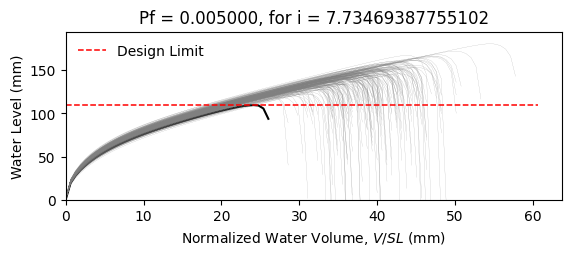

Values plotted in this chart, from the file beside it:
W8X15, L = 360.0 in, slope = 0.020833333333333332 in/in, dead load = 6.944444444444444e-05 kip/in…
zwlim AISC Appendix 2, zwlim DAMP, zwlim Proposed for ASCE 7, zwlim Neglect Ponding, dhnom Denver, dhnom New York, dhnom New Orleans, dh Denver, dh New York, dh New Orleans, dmax
4.386, 2.972, 4.318, 7.564, 0.6209, 0.6209, 0.6209, 1.978, 1.978, 1.978, 5.695, Safe, 
4.386, 2.972, 4.318, 7.564, 0.6209, 0.6209, 0.6209, 1.978, 1.978, 1.978, 5.359, Safe, 
4.386, 2.972, 4.318, 7.564, 0.6209, 0.6209, 0.6209, 1.978, 1.978, 1.978, 5.444, Safe, 
4.386, 2.972, 4.318, 7.564, 0.6209, 0.6209, 0.6209, 1.978, 1.978, 1.978, 6.201, Safe, 
4.386, 2.972, 4.318, 7.564, 0.6209, 0.6209, 0.6209, 1.978, 1.978, 1.978, 4.824, Safe, 
4.386, 2.972, 4.318, 7.564, 0.6209, 0.6209, 0.6209, 1.978, 1.978, 1.978, 7.121, Safe, 
4.386, 2.972, 4.318, 7.564, 0.6209, 0.6209, 0.6209, 1.978, 1.978, 1.978, 5.602, Safe, 
4.386, 2.972, 4.318, 7.564, 0.6209, 0.6209, 0.6209, 1.978, 1.978, 1.978, 5.173, Safe, 
4.386, 2.972, 4.318, 7.564, 0.6209, 0.6209, 0.6209, 1.978, 1.978, 1.978, 5.862, Safe, 
4.386, 2.972, 4.318, 7.564, 0.6209, 0.6209, 0.6209, 1.978, 1.978, 1.978, 5.522, Safe, 
4.386, 2.972, 4.318, 7.564, 0.6209, 0.6209, 0.6209, 1.978, 1.978, 1.978, 4.723, Safe, 
4.386, 2.972, 4.318, 7.564, 0.6209, 0.6209, 0.6209, 1.978, 1.978, 1.978, 4.792, Safe, 
4.386, 2.972, 4.318, 7.564, 0.6209, 0.6209, 0.6209, 1.978, 1.978, 1.978, 6.192, Safe, 
4.386, 2.972, 4.318, 7.564, 0.6209, 0.6209, 0.6209, 1.978, 1.978, 1.978, 5.299, Safe, 
4.386, 2.972, 4.318, 7.564, 0.6209, 0.6209, 0.6209, 1.978, 1.978, 1.978, 5.895, Safe, 
4.386, 2.972, 4.318, 7.564, 0.6209, 0.6209, 0.6209, 1.978, 1.978, 1.978, 5.545, Safe, 
4.386, 2.972, 4.318, 7.564, 0.6209, 0.6209, 0.6209, 1.978, 1.978, 1.978, 5.7, Safe, 
4.386, 2.972, 4.318, 7.564, 0.6209, 0.6209, 0.6209, 1.978, 1.978, 1.978, 6.293, Safe, 
4.386, 2.972, 4.318, 7.564, 0.6209, 0.6209, 0.6209, 1.978, 1.978, 1.978, 5.276, Safe, 
4.386, 2.972, 4.318, 7.564, 0.6209, 0.6209, 0.6209, 1.978, 1.978, 1.978, 5.636, Safe, 
4.386, 2.972, 4.318, 7.564, 0.6209, 0.6209, 0.6209, 1.978, 1.978, 1.978, 5.093, Safe, 
4.386, 2.972, 4.318, 7.564, 0.6209, 0.6209, 0.6209, 1.978, 1.978, 1.978, 5.948, Safe, 
4.386, 2.972, 4.318, 7.564, 0.6209, 0.6209, 0.6209, 1.978, 1.978, 1.978, 5.619, Safe, 
4.386, 2.972, 4.318, 7.564, 0.6209, 0.6209, 0.6209, 1.978, 1.978, 1.978, 5.599, Safe, 
4.386, 2.972, 4.318, 7.564, 0.6209, 0.6209, 0.6209, 1.978, 1.978, 1.978, 5.635, Safe, 
4.386, 2.972, 4.318, 7.564, 0.6209, 0.6209, 0.6209, 1.978, 1.978, 1.978, 4.992, Safe, 
4.386, 2.972, 4.318, 7.564, 0.6209, 0.6209, 0.6209, 1.978, 1.978, 1.978, 6.014, Safe, 
4.386, 2.972, 4.318, 7.564, 0.6209, 0.6209, 0.6209, 1.978, 1.978, 1.978, 5.395, Safe, 
4.386, 2.972, 4.318, 7.564, 0.6209, 0.6209, 0.6209, 1.978, 1.978, 1.978, 5.306, Safe, 
4.386, 2.972, 4.318, 7.564, 0.6209, 0.6209, 0.6209, 1.978, 1.978, 1.978, 6.051, Safe, 
4.386, 2.972, 4.318, 7.564, 0.6209, 0.6209, 0.6209, 1.978, 1.978, 1.978, 6.077, Safe, 
4.386, 2.972, 4.318, 7.564, 0.6209, 0.6209, 0.6209, 1.978, 1.978, 1.978, 5.718, Safe, 
4.386, 2.972, 4.318, 7.564, 0.6209, 0.6209, 0.6209, 1.978, 1.978, 1.978, 5.416, Safe, 
4.386, 2.972, 4.318, 7.564, 0.6209, 0.6209, 0.6209, 1.978, 1.978, 1.978, 6.209, Safe, 
4.386, 2.972, 4.318, 7.564, 0.6209, 0.6209, 0.6209, 1.978, 1.978, 1.978, 5.891, Safe, 
4.386, 2.972, 4.318, 7.564, 0.6209, 0.6209, 0.6209, 1.978, 1.978, 1.978, 5.269, Safe, 
4.386, 2.972, 4.318, 7.564, 0.6209, 0.6209, 0.6209, 1.978, 1.978, 1.978, 5.611, Safe, 
4.386, 2.972, 4.318, 7.564, 0.6209, 0.6209, 0.6209, 1.978, 1.978, 1.978, 5.927, Safe, 
4.386, 2.972, 4.318, 7.564, 0.6209, 0.6209, 0.6209, 1.978, 1.978, 1.978, 6.175, Safe, 
4.386, 2.972, 4.318, 7.564, 0.6209, 0.6209, 0.6209, 1.978, 1.978, 1.978, 4.799, Safe, 
4.386, 2.972, 4.318, 7.564, 0.6209, 0.6209, 0.6209, 1.978, 1.978, 1.978, 6.587, Safe, 
4.386, 2.972, 4.318, 7.564, 0.6209, 0.6209, 0.6209, 1.978, 1.978, 1.978, 5.585, Safe, 
4.386, 2.972, 4.318, 7.564, 0.6209, 0.6209, 0.6209, 1.978, 1.978, 1.978, 5.485, Safe, 
4.386, 2.972, 4.318, 7.564, 0.6209, 0.6209, 0.6209, 1.978, 1.978, 1.978, 5.765, Safe, 
4.386, 2.972, 4.318, 7.564, 0.6209, 0.6209, 0.6209, 1.978, 1.978, 1.978, 5.972, Safe, 
4.386, 2.972, 4.318, 7.564, 0.6209, 0.6209, 0.6209, 1.978, 1.978, 1.978, 5.16, Safe, 
4.386, 2.972, 4.318, 7.564, 0.6209, 0.6209, 0.6209, 1.978, 1.978, 1.978, 5.69, Safe, 
4.386, 2.972, 4.318, 7.564, 0.6209, 0.6209, 0.6209, 1.978, 1.978, 1.978, 5.145, Safe, 
4.386, 2.972, 4.318, 7.564, 0.6209, 0.6209, 0.6209, 1.978, 1.978, 1.978, 5.675, Safe, 
4.386, 2.972, 4.318, 7.564, 0.6209, 0.6209, 0.6209, 1.978, 1.978, 1.978, 5.183, Safe, 
4.386, 2.972, 4.318, 7.564, 0.6209, 0.6209, 0.6209, 1.978, 1.978, 1.978, 5.851, Safe, 
4.386, 2.972, 4.318, 7.564, 0.6209, 0.6209, 0.6209, 1.978, 1.978, 1.978, 4.714, Safe, 
4.386, 2.972, 4.318, 7.564, 0.6209, 0.6209, 0.6209, 1.978, 1.978, 1.978, 5.772, Safe, 
4.386, 2.972, 4.318, 7.564, 0.6209, 0.6209, 0.6209, 1.978, 1.978, 1.978, 5.371, Safe, 
4.386, 2.972, 4.318, 7.564, 0.6209, 0.6209, 0.6209, 1.978, 1.978, 1.978, 6.363, Safe, 
4.386, 2.972, 4.318, 7.564, 0.6209, 0.6209, 0.6209, 1.978, 1.978, 1.978, 5.02, Safe, 
4.386, 2.972, 4.318, 7.564, 0.6209, 0.6209, 0.6209, 1.978, 1.978, 1.978, 5.492, Safe, 
4.386, 2.972, 4.318, 7.564, 0.6209, 0.6209, 0.6209, 1.978, 1.978, 1.978, 5.136, Safe, 
4.386, 2.972, 4.318, 7.564, 0.6209, 0.6209, 0.6209, 1.978, 1.978, 1.978, 5.129, Safe, 
... 142 more rows
